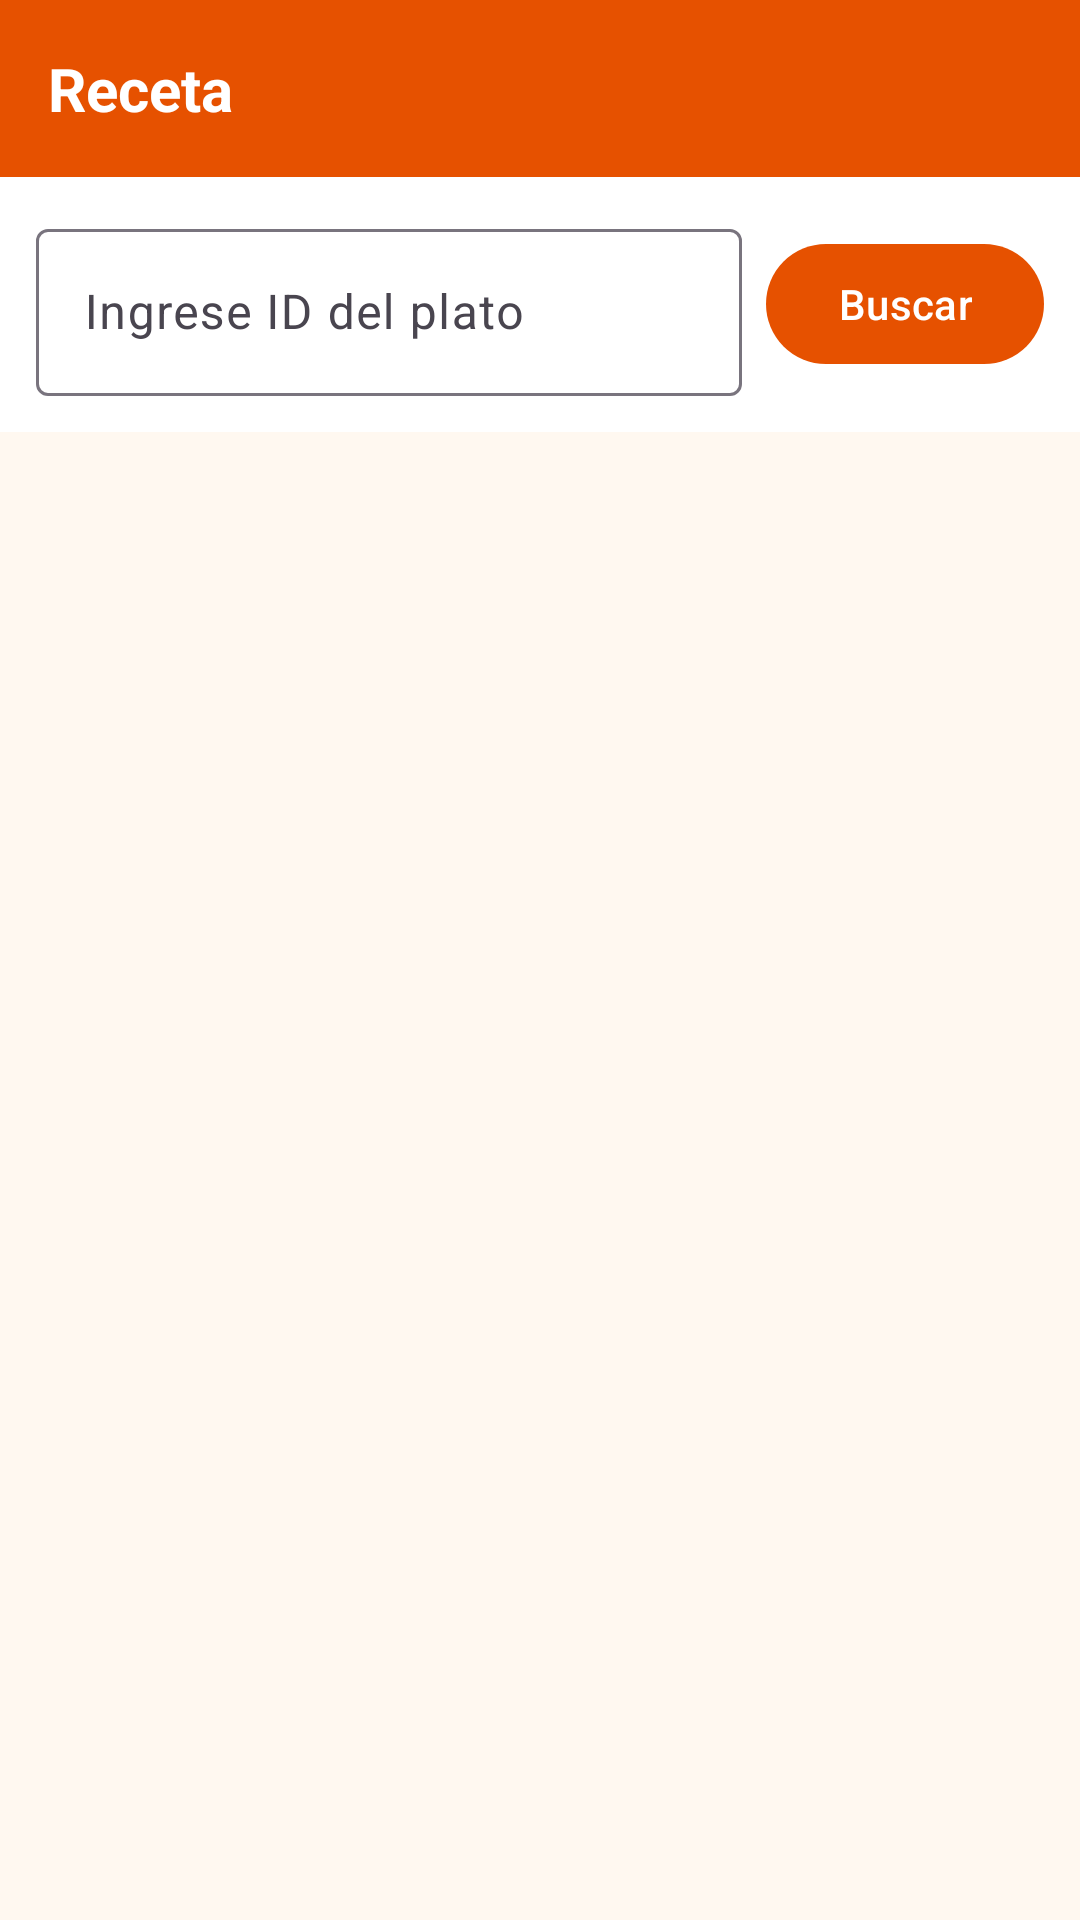

Here is an Android app screen rendered from its layout file. Give the layout XML and the strings, colors and styles it references.
<!-- AndroidManifest.xml: application theme Theme.IOT_LAB4_20216352 -->
<!-- res/layout/fragment_recipe.xml -->
<?xml version="1.0" encoding="utf-8"?>
<androidx.constraintlayout.widget.ConstraintLayout xmlns:android="http://schemas.android.com/apk/res/android"
    xmlns:app="http://schemas.android.com/apk/res-auto"
    android:layout_width="match_parent"
    android:layout_height="match_parent"
    android:background="@color/colorBackground">

    <TextView
        android:id="@+id/tvTitle"
        android:layout_width="0dp"
        android:layout_height="wrap_content"
        android:background="@color/colorPrimary"
        android:padding="16dp"
        android:text="@string/recipe"
        android:textColor="@color/white"
        android:textSize="20sp"
        android:textStyle="bold"
        app:layout_constraintEnd_toEndOf="parent"
        app:layout_constraintStart_toStartOf="parent"
        app:layout_constraintTop_toTopOf="parent" />

    
    <LinearLayout
        android:id="@+id/layoutSearch"
        android:layout_width="0dp"
        android:layout_height="wrap_content"
        android:background="@color/white"
        android:orientation="horizontal"
        android:padding="12dp"
        app:layout_constraintEnd_toEndOf="parent"
        app:layout_constraintStart_toStartOf="parent"
        app:layout_constraintTop_toBottomOf="@id/tvTitle">

        <com.google.android.material.textfield.TextInputLayout
            android:layout_width="0dp"
            android:layout_height="wrap_content"
            android:layout_weight="1"
            android:hint="@string/search_meal_id">

            <com.google.android.material.textfield.TextInputEditText
                android:id="@+id/etMealId"
                android:layout_width="match_parent"
                android:layout_height="wrap_content"
                android:imeOptions="actionSearch"
                android:inputType="number"
                android:singleLine="true" />

        </com.google.android.material.textfield.TextInputLayout>

        <com.google.android.material.button.MaterialButton
            android:id="@+id/btnSearch"
            android:layout_width="wrap_content"
            android:layout_height="wrap_content"
            android:layout_gravity="center_vertical"
            android:layout_marginStart="8dp"
            android:text="@string/buscar"
            app:backgroundTint="@color/colorPrimary" />

    </LinearLayout>

    <ProgressBar
        android:id="@+id/progressBar"
        android:layout_width="wrap_content"
        android:layout_height="wrap_content"
        android:visibility="gone"
        app:layout_constraintBottom_toBottomOf="parent"
        app:layout_constraintEnd_toEndOf="parent"
        app:layout_constraintStart_toStartOf="parent"
        app:layout_constraintTop_toBottomOf="@id/layoutSearch" />

    
    <ScrollView
        android:id="@+id/scrollContent"
        android:layout_width="0dp"
        android:layout_height="0dp"
        android:visibility="gone"
        app:layout_constraintBottom_toBottomOf="parent"
        app:layout_constraintEnd_toEndOf="parent"
        app:layout_constraintStart_toStartOf="parent"
        app:layout_constraintTop_toBottomOf="@id/layoutSearch">

        <LinearLayout
            android:layout_width="match_parent"
            android:layout_height="wrap_content"
            android:orientation="vertical">

            <ImageView
                android:id="@+id/ivMealThumb"
                android:layout_width="match_parent"
                android:layout_height="220dp"
                android:scaleType="centerCrop"
                android:contentDescription="Imagen del plato" />

            <LinearLayout
                android:layout_width="match_parent"
                android:layout_height="wrap_content"
                android:orientation="vertical"
                android:padding="16dp">

                <TextView
                    android:id="@+id/tvMealName"
                    android:layout_width="wrap_content"
                    android:layout_height="wrap_content"
                    android:textColor="@color/text_primary"
                    android:textSize="22sp"
                    android:textStyle="bold" />

                <LinearLayout
                    android:layout_width="match_parent"
                    android:layout_height="wrap_content"
                    android:layout_marginTop="8dp"
                    android:orientation="horizontal">

                    <TextView
                        android:layout_width="wrap_content"
                        android:layout_height="wrap_content"
                        android:text="@string/category_label"
                        android:textColor="@color/colorPrimary"
                        android:textStyle="bold"
                        android:textSize="14sp" />

                    <TextView
                        android:id="@+id/tvCategory"
                        android:layout_width="wrap_content"
                        android:layout_height="wrap_content"
                        android:layout_marginStart="8dp"
                        android:textColor="@color/text_secondary"
                        android:textSize="14sp" />

                </LinearLayout>

                <LinearLayout
                    android:layout_width="match_parent"
                    android:layout_height="wrap_content"
                    android:layout_marginTop="4dp"
                    android:orientation="horizontal">

                    <TextView
                        android:layout_width="wrap_content"
                        android:layout_height="wrap_content"
                        android:text="@string/area"
                        android:textColor="@color/colorPrimary"
                        android:textStyle="bold"
                        android:textSize="14sp" />

                    <TextView
                        android:id="@+id/tvArea"
                        android:layout_width="wrap_content"
                        android:layout_height="wrap_content"
                        android:layout_marginStart="8dp"
                        android:textColor="@color/text_secondary"
                        android:textSize="14sp" />

                </LinearLayout>

                <View
                    android:layout_width="match_parent"
                    android:layout_height="1dp"
                    android:layout_marginTop="16dp"
                    android:layout_marginBottom="8dp"
                    android:background="@color/divider" />

                <TextView
                    android:layout_width="wrap_content"
                    android:layout_height="wrap_content"
                    android:text="@string/ingredients"
                    android:textColor="@color/text_primary"
                    android:textSize="16sp"
                    android:textStyle="bold" />

                <TextView
                    android:id="@+id/tvIngredients"
                    android:layout_width="wrap_content"
                    android:layout_height="wrap_content"
                    android:layout_marginTop="4dp"
                    android:textColor="@color/text_secondary"
                    android:textSize="14sp" />

                <View
                    android:layout_width="match_parent"
                    android:layout_height="1dp"
                    android:layout_marginTop="16dp"
                    android:layout_marginBottom="8dp"
                    android:background="@color/divider" />

                <TextView
                    android:layout_width="wrap_content"
                    android:layout_height="wrap_content"
                    android:text="@string/instructions"
                    android:textColor="@color/text_primary"
                    android:textSize="16sp"
                    android:textStyle="bold" />

                <TextView
                    android:id="@+id/tvInstructions"
                    android:layout_width="match_parent"
                    android:layout_height="wrap_content"
                    android:layout_marginTop="4dp"
                    android:lineSpacingExtra="4dp"
                    android:textColor="@color/text_secondary"
                    android:textSize="14sp" />

            </LinearLayout>
        </LinearLayout>
    </ScrollView>

</androidx.constraintlayout.widget.ConstraintLayout>
<!-- resources referenced by this layout -->
<resources>
  <color name="colorBackground">#FFF8F0</color>
  <color name="colorPrimary">#E65100</color>
  <color name="divider">#E0E0E0</color>
  <color name="text_primary">#212121</color>
  <color name="text_secondary">#757575</color>
  <color name="white">#FFFFFFFF</color>
  <string name="area">Área/Origen</string>
  <string name="buscar">Buscar</string>
  <string name="category_label">Categoría</string>
  <string name="ingredients">Ingredientes</string>
  <string name="instructions">Instrucciones</string>
  <string name="recipe">Receta</string>
  <string name="search_meal_id">Ingrese ID del plato</string>
  <style name="Theme.IOT_LAB4_20216352" parent="Base.Theme.IOT_LAB4_20216352" />
  <style name="Base.Theme.IOT_LAB4_20216352" parent="Theme.Material3.DayNight.NoActionBar">
          <item name="colorPrimary">@color/colorPrimary</item>
          <item name="colorPrimaryDark">@color/colorPrimaryDark</item>
          <item name="colorAccent">@color/colorAccent</item>
          <item name="android:windowBackground">@color/colorBackground</item>
          <item name="android:statusBarColor">@color/colorPrimary</item>
          <item name="android:windowLightStatusBar">false</item>
      </style>
  <color name="colorPrimaryDark">#BF360C</color>
  <color name="colorAccent">#FF8F00</color>
</resources>
